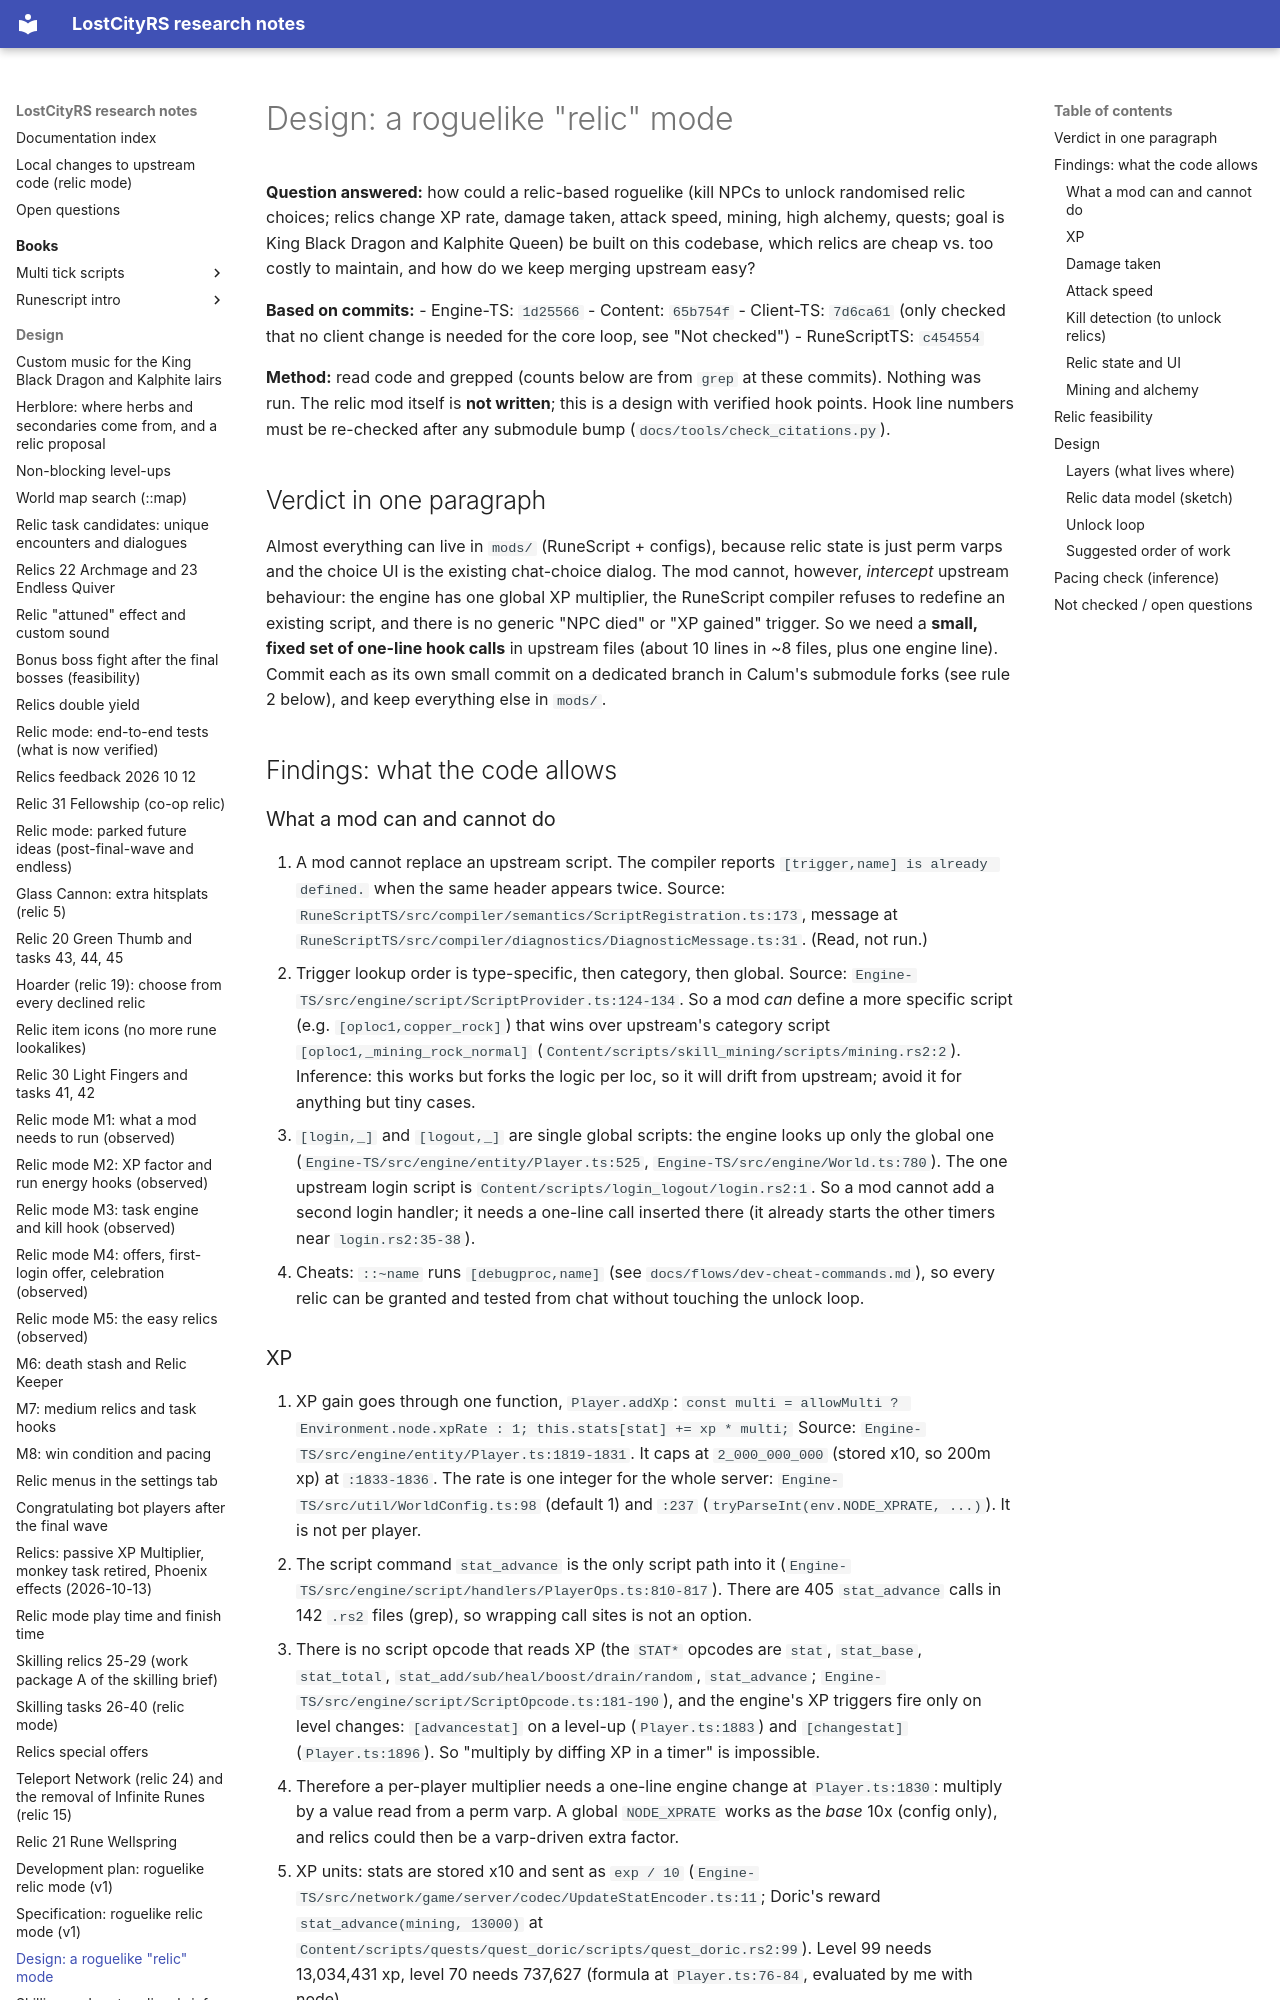

repository: calum/LostCityRs · page: design/roguelike-relics/index.html · generator: mkdocs

# Design: a roguelike "relic" mode

**Question answered:** how could a relic-based roguelike (kill NPCs to unlock randomised relic choices; relics change XP rate, damage taken, attack speed, mining, high alchemy, quests; goal is King Black Dragon and Kalphite Queen) be built on this codebase, which relics are cheap vs. too costly to maintain, and how do we keep merging upstream easy?

**Based on commits:**
- Engine-TS: `1d25566`
- Content: `65b754f`
- Client-TS: `7d6ca61` (only checked that no client change is needed for the core loop, see "Not checked")
- RuneScriptTS: `c454554`

**Method:** read code and grepped (counts below are from `grep` at these commits). Nothing was run. The relic mod itself is **not written**; this is a design with verified hook points. Hook line numbers must be re-checked after any submodule bump (`docs/tools/check_citations.py`).

## Verdict in one paragraph

Almost everything can live in `mods/` (RuneScript + configs), because relic state is just perm varps and the choice UI is the existing chat-choice dialog. The mod cannot, however, *intercept* upstream behaviour: the engine has one global XP multiplier, the RuneScript compiler refuses to redefine an existing script, and there is no generic "NPC died" or "XP gained" trigger. So we need a **small, fixed set of one-line hook calls** in upstream files (about 10 lines in ~8 files, plus one engine line). Commit each as its own small commit on a dedicated branch in Calum's submodule forks (see rule 2 below), and keep everything else in `mods/`.

## Findings: what the code allows

### What a mod can and cannot do

1. A mod cannot replace an upstream script. The compiler reports `[trigger,name] is already defined.` when the same header appears twice. Source: `RuneScriptTS/src/compiler/semantics/ScriptRegistration.ts:173`, message at `RuneScriptTS/src/compiler/diagnostics/DiagnosticMessage.ts:31`. (Read, not run.)
2. Trigger lookup order is type-specific, then category, then global. Source: `Engine-TS/src/engine/script/ScriptProvider.ts:124-134`. So a mod *can* define a more specific script (e.g. `[oploc1,copper_rock]`) that wins over upstream's category script `[oploc1,_mining_rock_normal]` (`Content/scripts/skill_mining/scripts/mining.rs2:2`). Inference: this works but forks the logic per loc, so it will drift from upstream; avoid it for anything but tiny cases.
3. `[login,_]` and `[logout,_]` are single global scripts: the engine looks up only the global one (`Engine-TS/src/engine/entity/Player.ts:525`, `Engine-TS/src/engine/World.ts:780`). The one upstream login script is `Content/scripts/login_logout/login.rs2:1`. So a mod cannot add a second login handler; it needs a one-line call inserted there (it already starts the other timers near `login.rs2:35-38`).
4. Cheats: `::~name` runs `[debugproc,name]` (see `docs/flows/dev-cheat-commands.md`), so every relic can be granted and tested from chat without touching the unlock loop.
